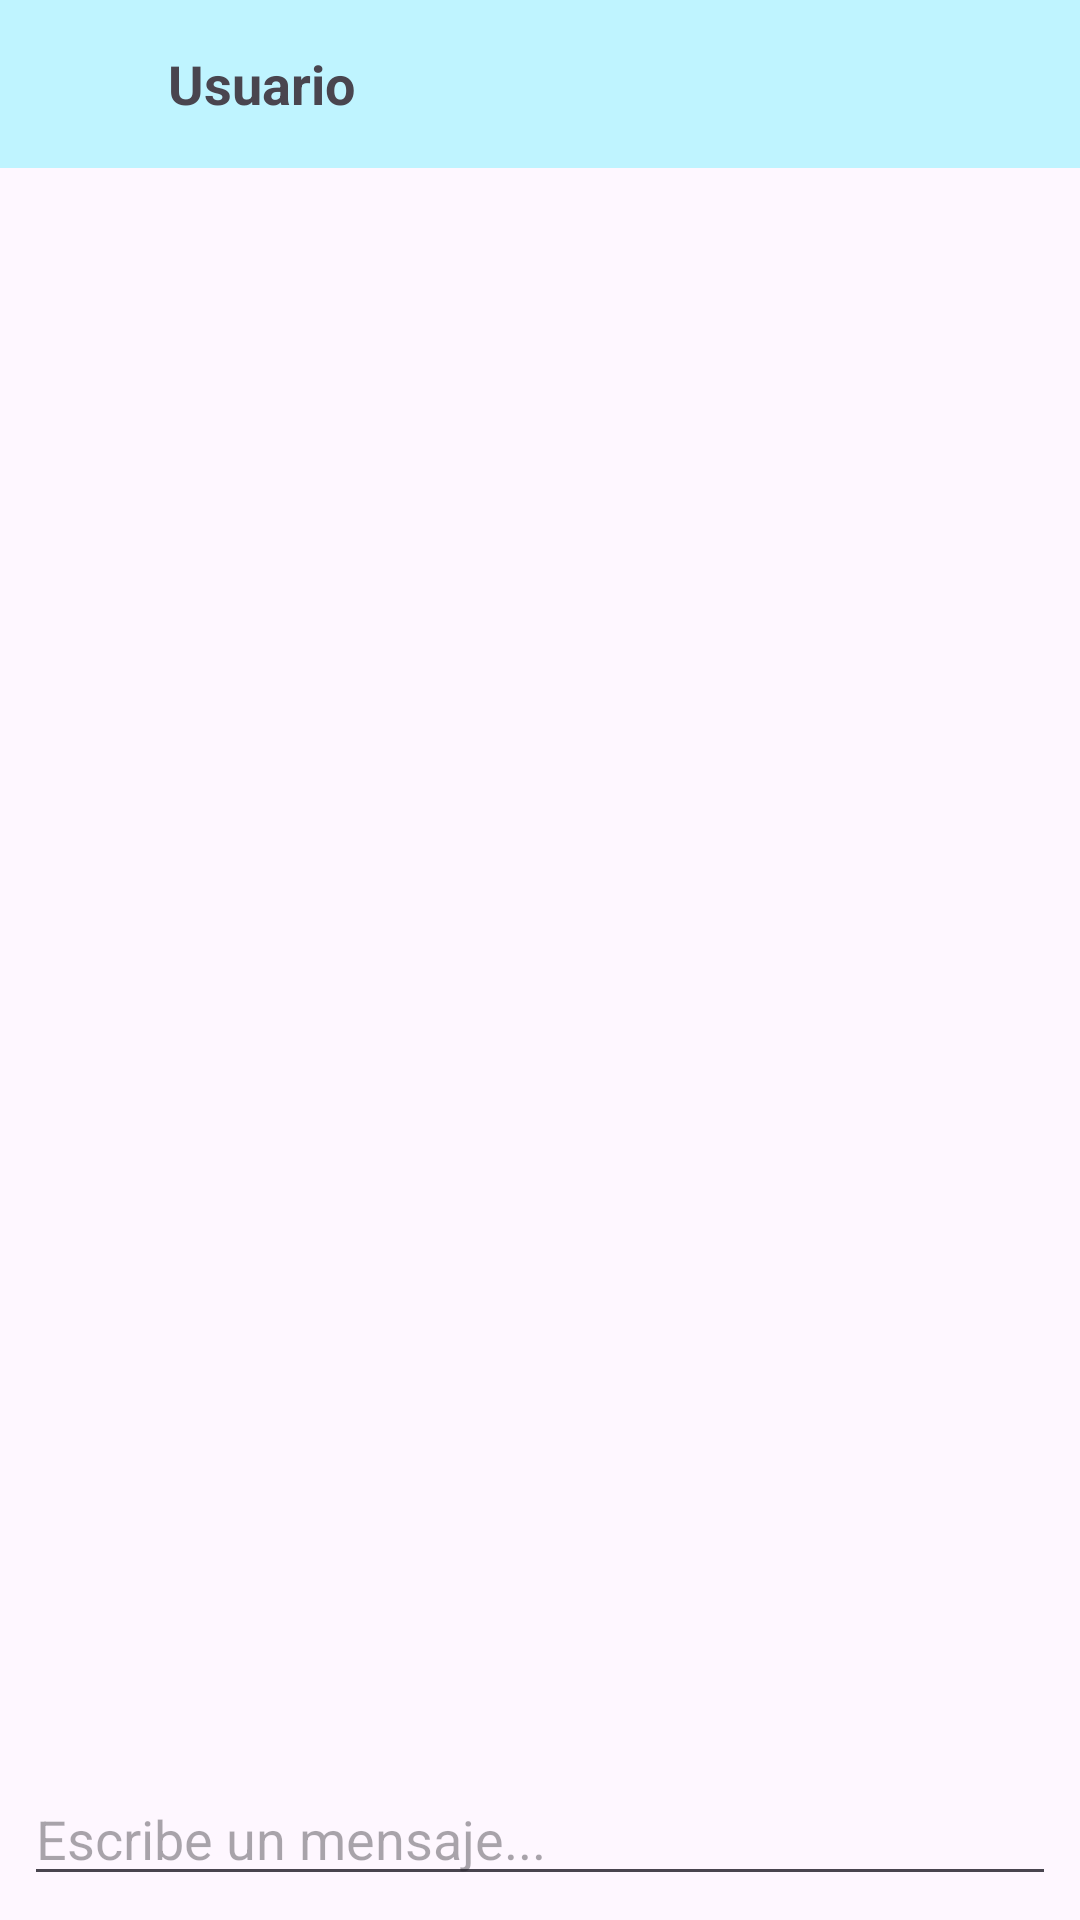

The Android layout XML behind this screen, and the referenced resources:
<!-- AndroidManifest.xml: application theme Theme.LiftUp -->
<!-- res/layout/activity_conversacion_user.xml -->
<?xml version="1.0" encoding="utf-8"?>
<RelativeLayout xmlns:android="http://schemas.android.com/apk/res/android"
    android:layout_width="match_parent"
    android:layout_height="match_parent"
    xmlns:tools="http://schemas.android.com/tools"
    tools:context=".tipos.ConversacionUser">

    
    <LinearLayout
        android:id="@+id/chat_toolbar"
        android:layout_width="match_parent"
        android:layout_height="56dp"
        android:orientation="horizontal"
        android:background="@color/fondo_pantalla"
        android:padding="8dp"
        android:gravity="center_vertical">

        <ImageView
            android:id="@+id/imagen_usuario_chat"
            android:layout_width="40dp"
            android:layout_height="40dp"
            android:layout_marginEnd="8dp"
            android:src="@drawable/icon_me"
            android:scaleType="centerCrop"
             />

        <TextView
            android:id="@+id/nombre_usuario_chat"
            android:layout_width="wrap_content"
            android:layout_height="wrap_content"
            android:text="@string/usuario_input"
            android:textSize="18sp"
            android:textStyle="bold"/>
    </LinearLayout>

    
    <androidx.recyclerview.widget.RecyclerView
        android:id="@+id/recycler_mensajes"
        android:layout_below="@id/chat_toolbar"
        android:layout_width="match_parent"
        android:layout_height="0dp"
        android:layout_above="@id/layout_mensaje"
        android:layout_alignParentStart="true"
        android:layout_alignParentEnd="true"
        android:padding="8dp" />

    
    <LinearLayout
        android:id="@+id/layout_mensaje"
        android:layout_alignParentBottom="true"
        android:layout_width="match_parent"
        android:layout_height="wrap_content"
        android:orientation="horizontal"
        android:padding="8dp">

        <EditText
            android:id="@+id/campo_mensaje"
            android:layout_width="0dp"
            android:layout_weight="1"
            android:layout_height="wrap_content"
            android:hint="@string/escribe_un_mensaje"/>

        <ImageButton
            android:id="@+id/boton_enviar"
            android:layout_width="wrap_content"
            android:layout_height="wrap_content"
            android:src="@drawable/icon_mensajes"
            android:background="@null"
            android:contentDescription="Enviar"/>
    </LinearLayout>
</RelativeLayout>
<!-- resources referenced by this layout -->
<resources>
  <color name="fondo_pantalla">#BFF4FF</color>
  <string name="escribe_un_mensaje">Escribe un mensaje...</string>
  <string name="usuario_input">Usuario</string>
  <style name="Theme.LiftUp" parent="Theme.Material3.DayNight.NoActionBar" />
</resources>
